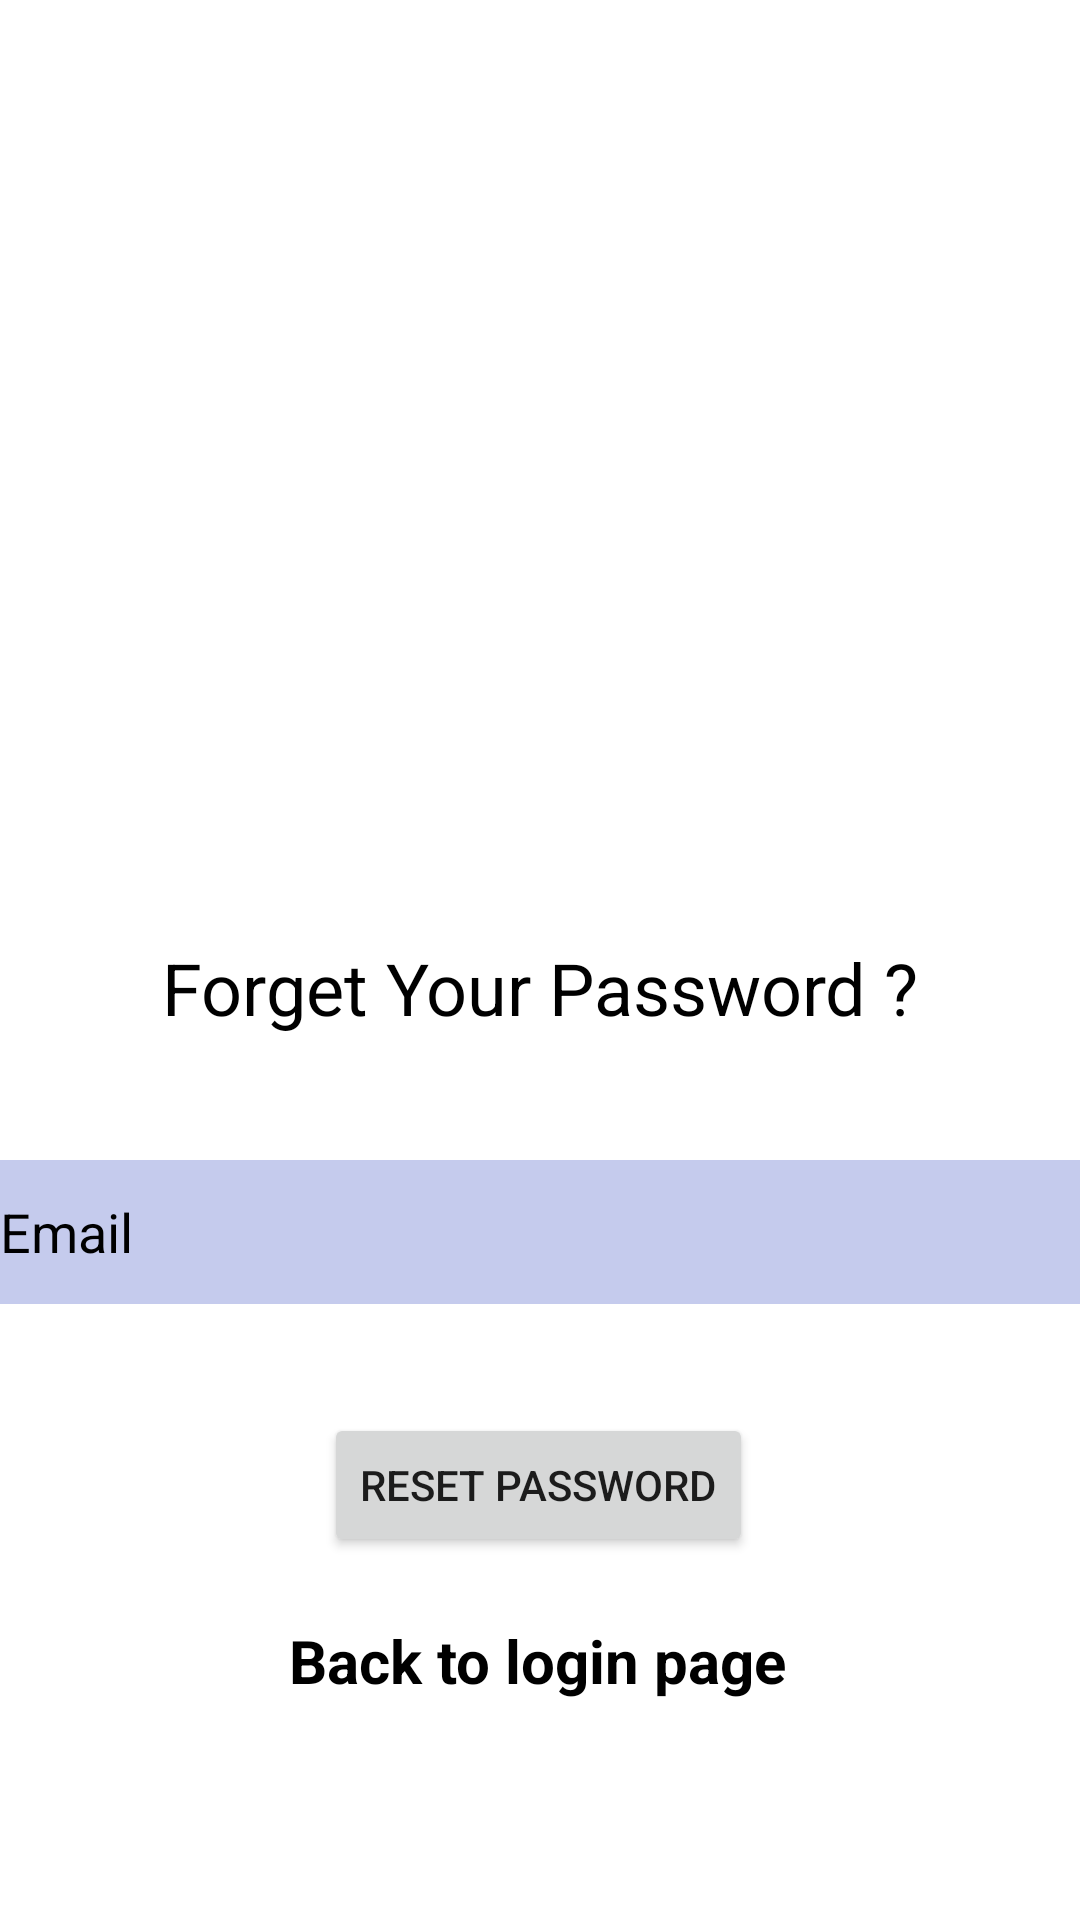

This screen was rendered from an Android layout file. Write that file and the resources it references.
<!-- AndroidManifest.xml: application theme Theme.AssgFreeLanceService -->
<!-- res/layout/activity_forget_password.xml -->
<?xml version="1.0" encoding="utf-8"?>
<androidx.constraintlayout.widget.ConstraintLayout xmlns:android="http://schemas.android.com/apk/res/android"
    xmlns:app="http://schemas.android.com/apk/res-auto"
    xmlns:tools="http://schemas.android.com/tools"
    android:layout_width="match_parent"
    android:layout_height="match_parent"
    android:background="@drawable/skyblue_background"
    tools:context=".ForgetPassword">

    <ImageView
        android:id="@+id/image_password"
        android:layout_width="213dp"
        android:layout_height="256dp"
        app:layout_constraintBottom_toBottomOf="parent"
        app:layout_constraintEnd_toEndOf="parent"
        app:layout_constraintStart_toStartOf="parent"
        app:layout_constraintTop_toTopOf="parent"
        app:layout_constraintVertical_bias="0.054"
        app:srcCompat="@drawable/password"
        android:contentDescription="TODO" />

    <TextView
        android:id="@+id/textView"
        android:layout_width="wrap_content"
        android:layout_height="wrap_content"
        android:text="@string/forgot_pg"
        android:textColor="@color/black"
        android:textSize="24sp"
        app:layout_constraintBottom_toBottomOf="parent"
        app:layout_constraintEnd_toEndOf="parent"
        app:layout_constraintStart_toStartOf="parent"
        app:layout_constraintTop_toBottomOf="@+id/image_password"
        app:layout_constraintVertical_bias="0.11" />

    <EditText
        android:id="@+id/forget_password"
        android:layout_width="360dp"
        android:layout_height="48dp"
        android:autofillHints=""
        android:background="#C5CBED"
        android:ems="10"
        android:hint="@string/hint_email"
        android:inputType="textEmailAddress"
        android:textColor="@android:color/black"
        android:textColorHint="@android:color/black"
        app:layout_constraintBottom_toBottomOf="parent"
        app:layout_constraintEnd_toEndOf="parent"
        app:layout_constraintHorizontal_bias="0.49"
        app:layout_constraintStart_toStartOf="parent"
        app:layout_constraintTop_toBottomOf="@+id/textView"
        app:layout_constraintVertical_bias="0.167" />

    <TextView
        android:id="@+id/btn_backToLogin"
        android:layout_width="wrap_content"
        android:layout_height="wrap_content"
        android:text="@string/btn_back"
        android:textColor="@color/black"
        android:textSize="20sp"
        app:layout_constraintBottom_toBottomOf="parent"
        app:layout_constraintEnd_toEndOf="parent"
        app:layout_constraintHorizontal_bias="0.497"
        app:layout_constraintStart_toStartOf="parent"
        app:layout_constraintTop_toBottomOf="@+id/reset_btn"
        app:layout_constraintVertical_bias="0.223" />

    <Button
        android:id="@+id/reset_btn"
        android:layout_width="wrap_content"
        android:layout_height="wrap_content"
        android:text="@string/btn_reset"
        app:layout_constraintBottom_toBottomOf="parent"
        app:layout_constraintEnd_toEndOf="parent"
        app:layout_constraintHorizontal_bias="0.497"
        app:layout_constraintStart_toStartOf="parent"
        app:layout_constraintTop_toBottomOf="@+id/forget_password"
        app:layout_constraintVertical_bias="0.23" />

</androidx.constraintlayout.widget.ConstraintLayout>
<!-- resources referenced by this layout -->
<resources>
  <color name="black">#FF000000</color>
  <string name="btn_back"><b>Back to login page</b></string>
  <string name="btn_reset">Reset Password</string>
  <string name="forgot_pg">Forget Your Password ?</string>
  <string name="hint_email">Email</string>
  <style name="Theme.AssgFreeLanceService" parent="Theme.MaterialComponents.DayNight.DarkActionBar">
          
          <item name="colorPrimary">@color/purple</item>
          <item name="colorPrimaryVariant">@color/purple</item>
          <item name="colorOnPrimary">@color/white</item>
          
          <item name="colorSecondary">@color/teal_200</item>
          <item name="colorSecondaryVariant">@color/teal_700</item>
          <item name="colorOnSecondary">@color/black</item>
          
          <item name="android:statusBarColor" tools:targetApi="l">?attr/colorPrimaryVariant</item>
          
      </style>
  <color name="white">#FFFFFFFF</color>
  <color name="teal_200">#FF03DAC5</color>
  <color name="teal_700">#FF018786</color>
</resources>
